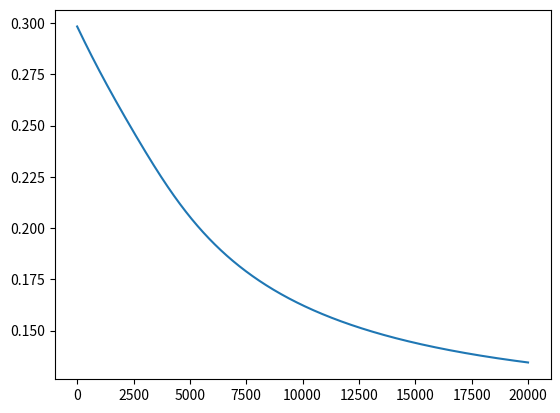

The script that saved this image:
import numpy
import matplotlib.pyplot as plt


class Example:
    def __init__(self):

        testx = numpy.array([1, 2])
        testw = numpy.array([[0.1, 0.2], [0.3, 0.4]])
        testw2 = numpy.array([[0.2], [1], [-3]])
        testw3 = numpy.array([[1], [2]])

        s1 = testx.dot(testw)

        print(s1)

        x1 = numpy.insert(s1, 0, 1)

        print(x1)

        activated = self.tansh(x1)

        print(activated)

        s2 = activated.dot(testw2)

        print(s2)

        activated = self.tansh(s2)

        print(activated)

        s3 = activated.dot(testw3)

        print(s3)

        activated = numpy.tanh(s3)

        print(activated)

    def tansh(in_x):
        if len(in_x) != 1:
            theta = numpy.tanh(in_x[1:])
        else:
            theta = numpy.tanh(in_x)
        theta = numpy.insert(theta, 0, 1)

        return theta


def activation_function(x_in):
    if len(x_in) != 1:
        theta = 1 / (1 + numpy.exp(-1 * x_in[1:]))
    else:
        theta = 1 / (1 + numpy.exp(-1 * x_in))
    theta = numpy.insert(theta, 0, 1)

    return theta


def derivative_of_activation(out):
    der = out * (1 - out)
    return der


def forward_propagation(input_x, expected_output, first_weight, second_weight):
    s1 = input_x.dot(first_weight)
    # print("s1: %s" % s1)

    x1 = numpy.insert(s1, 0, 1)

    x1 = activation_function(x1)

    # print("x1: %s" % x1)

    s2 = x1.dot(second_weight)

    # print("s2: %s" % s2)

    x2 = numpy.insert(s2, 0, 1)

    x2 = activation_function(x2)

    trained_out = x2[1:]

    print("y: %s" % trained_out)
    print("expected y: %s" % expected_output)

    return s1, s2, x1[1:], trained_out


def back_propagation(forward_outcome, expected_outcome, previous_result, previous_weight, learning_rate, recording):
    error = numpy.sum(0.5 * numpy.square((numpy.subtract(expected_outcome, forward_outcome))))
    recording.append(error)
    print("error: %s" % error)

    # back propagation

    der_error_out = -1 * numpy.subtract(expected_outcome, forward_outcome)

    # print("derivative of total error per output: %s" % der_error_out)

    der_out_net = derivative_of_activation(expected_outcome)

    # print("derivative of output per net: %s" % der_out_net)

    der_net_weight = previous_result

    # print("derivative of net input per weight: %s" % der_net_weight)

    der_error_weight = der_error_out * der_out_net * der_net_weight

    # print("derivative of error per weight: %s" % der_error_weight)

    correction = learning_rate * der_error_weight

    adjusted_weight = numpy.subtract(previous_weight, correction)

    return adjusted_weight, der_error_out, der_out_net, der_net_weight

def back_propagation_2(der_error_out, der_out_net, previous_weight, der_net_weight, weight_to_change, initial_values, learning_rate):
    der_error_net = der_error_out * der_out_net
    # print("der_E_net: %s" % der_error_net)
    der_e_out = der_error_net * previous_weight
    der_etotal_out = numpy.sum(der_e_out)
    # print("derivative of total error per output: %s" % der_etotal_out)

    der_out_net = der_net_weight * (1 - der_net_weight)
    der_etotal_weight = der_out_net * initial_values
    updated_weights = weight_to_change - learning_rate * der_etotal_weight
    return updated_weights


xi = numpy.array([1, 0.05, 0.10])
yi = numpy.array([0.01, 0.99])

w1 = numpy.array([[0.35, 0.35], [0.15, 0.25], [0.20, 0.30]])
w2 = numpy.array([[0.60, 0.60], [0.40, 0.50], [0.45, 0.55]])

learning_rate = 0.01

recorded_error = []

for i in range(20000):
    print("run #%d" % i)
    first_s, second_s, first_dot, outcome = forward_propagation(xi, yi, w1, w2)
    w2, der_error_out, der_out_net, der_net_weight = back_propagation(outcome, yi, second_s, w2, learning_rate, recorded_error)
    # print("adjusted w2: %s" % w2)
    w1 = back_propagation_2(der_error_out, der_out_net, w2, der_net_weight, w1, xi[1:], learning_rate)
    # print("adjusted w1: %s" % w1)


print("final test %s:" % outcome)
plt.plot(recorded_error)
plt.show()